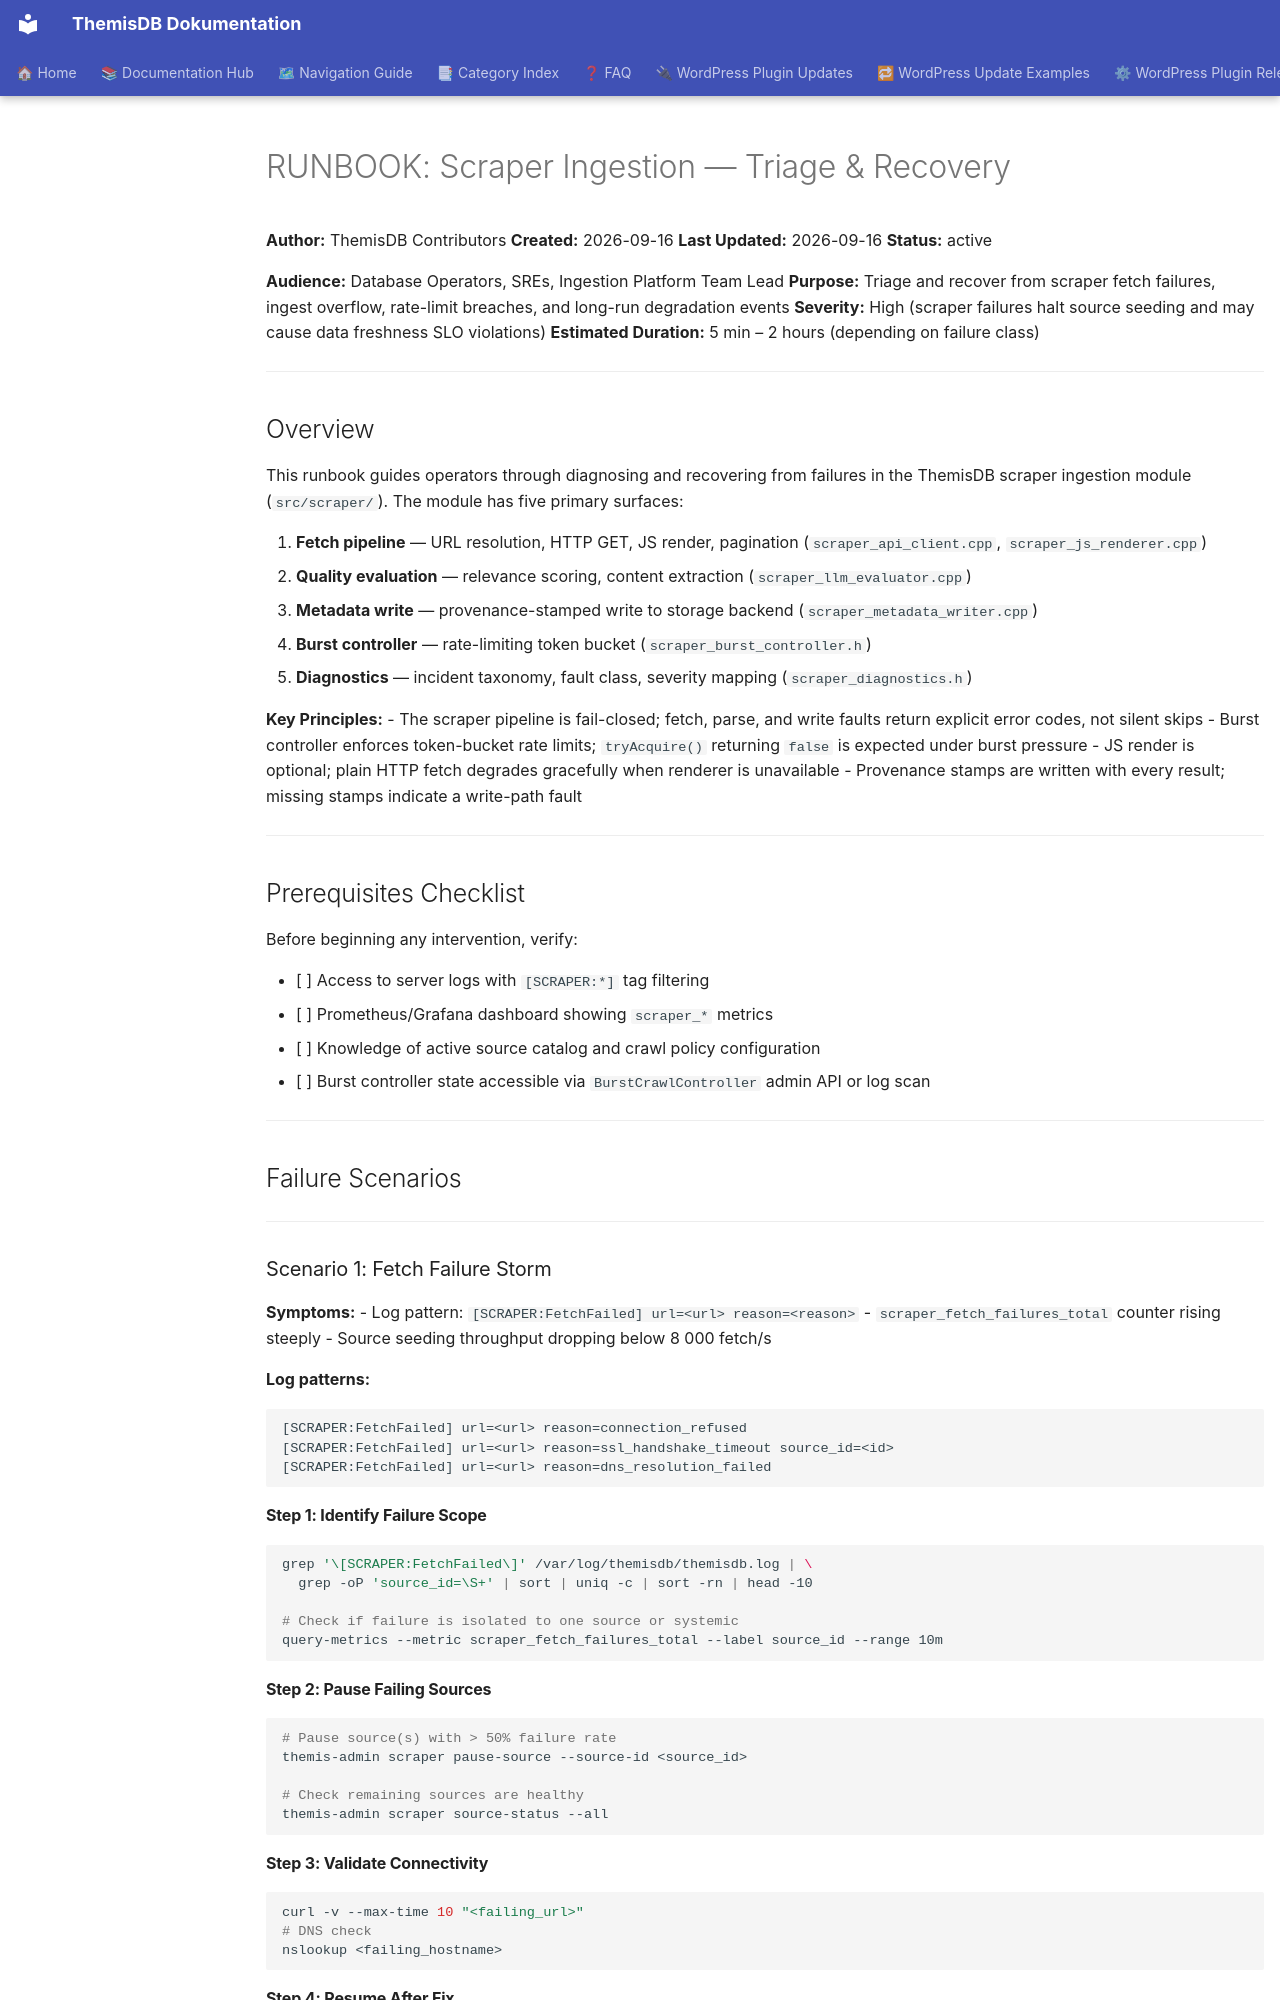

repository: makr-code/ThemisDB · page: operability/RUNBOOK_SCRAPER_INGESTION/index.html · generator: mkdocs

# RUNBOOK: Scraper Ingestion — Triage & Recovery

**Author:** ThemisDB Contributors
**Created:** 2026-09-16
**Last Updated:** 2026-09-16
**Status:** active

**Audience:** Database Operators, SREs, Ingestion Platform Team Lead
**Purpose:** Triage and recover from scraper fetch failures, ingest overflow, rate-limit breaches, and long-run degradation events
**Severity:** High (scraper failures halt source seeding and may cause data freshness SLO violations)
**Estimated Duration:** 5 min – 2 hours (depending on failure class)

---

## Overview

This runbook guides operators through diagnosing and recovering from failures in the ThemisDB scraper ingestion module (`src/scraper/`). The module has five primary surfaces:

1. **Fetch pipeline** — URL resolution, HTTP GET, JS render, pagination (`scraper_api_client.cpp`, `scraper_js_renderer.cpp`)
2. **Quality evaluation** — relevance scoring, content extraction (`scraper_llm_evaluator.cpp`)
3. **Metadata write** — provenance-stamped write to storage backend (`scraper_metadata_writer.cpp`)
4. **Burst controller** — rate-limiting token bucket (`scraper_burst_controller.h`)
5. **Diagnostics** — incident taxonomy, fault class, severity mapping (`scraper_diagnostics.h`)

**Key Principles:**
- The scraper pipeline is fail-closed; fetch, parse, and write faults return explicit error codes, not silent skips
- Burst controller enforces token-bucket rate limits; `tryAcquire()` returning `false` is expected under burst pressure
- JS render is optional; plain HTTP fetch degrades gracefully when renderer is unavailable
- Provenance stamps are written with every result; missing stamps indicate a write-path fault

---

## Prerequisites Checklist

Before beginning any intervention, verify:

- [ ] Access to server logs with `[SCRAPER:*]` tag filtering
- [ ] Prometheus/Grafana dashboard showing `scraper_*` metrics
- [ ] Knowledge of active source catalog and crawl policy configuration
- [ ] Burst controller state accessible via `BurstCrawlController` admin API or log scan

---

## Failure Scenarios

---

### Scenario 1: Fetch Failure Storm

**Symptoms:**
- Log pattern: `[SCRAPER:FetchFailed] url=<url> reason=<reason>`
- `scraper_fetch_failures_total` counter rising steeply
- Source seeding throughput dropping below 8 000 fetch/s

**Log patterns:**
```
[SCRAPER:FetchFailed] url=<url> reason=connection_refused
[SCRAPER:FetchFailed] url=<url> reason=ssl_handshake_timeout source_id=<id>
[SCRAPER:FetchFailed] url=<url> reason=dns_resolution_failed
```

#### Step 1: Identify Failure Scope
```bash
grep '\[SCRAPER:FetchFailed\]' /var/log/themisdb/themisdb.log | \
  grep -oP 'source_id=\S+' | sort | uniq -c | sort -rn | head -10

# Check if failure is isolated to one source or systemic
query-metrics --metric scraper_fetch_failures_total --label source_id --range 10m
```
